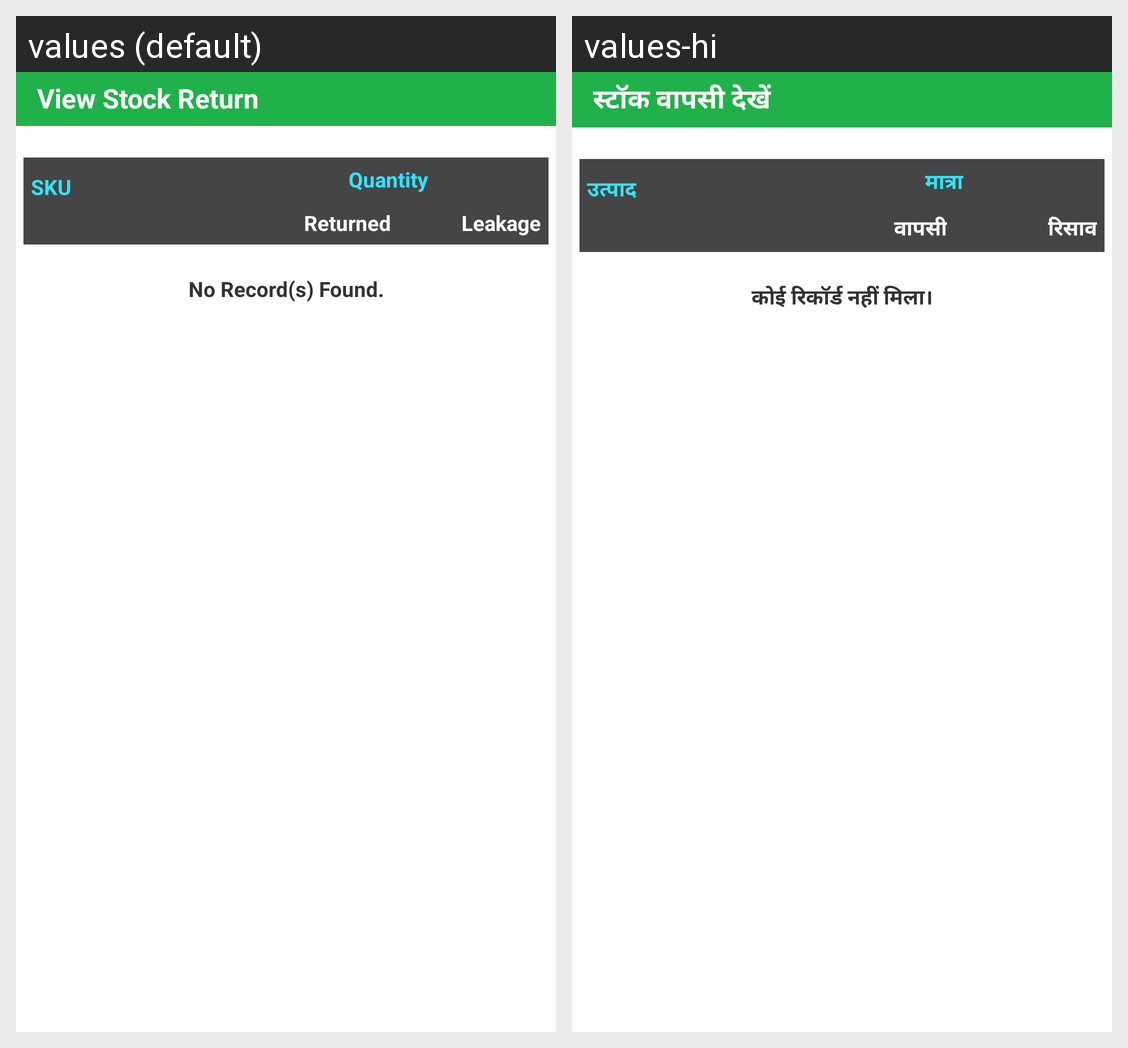

Locale-by-locale string values for the Android screen shown in this grid:
Android screen res/layout/activity_stockreturn_view_detail.xml rendered under 2 locales, left to right: values (default), values-hi. Device: Nexus 5 (rendered at 1080×1920; each locale shown at half size, 540×960, under a caption strip naming it); theme AppTheme.
Strings drawn on this screen, with the default value and each locale's value (text and hints the layout hard-codes, and strings that could not be matched under every locale, appear in the picture but are not listed):

viewStockReturn
  values: View Stock Return
  values-hi: स्टॉक वापसी देखें

Item
  values: SKU
  values-hi: उत्पाद

Quantity
  values: Quantity
  values-hi: मात्रा

Return
  values: Returned
  values-hi: वापसी

Leakage
  values: Leakage
  values-hi: रिसाव

norecord
  values: No Record(s) Found.
  values-hi: कोई रिकॉर्ड नहीं मिला।
